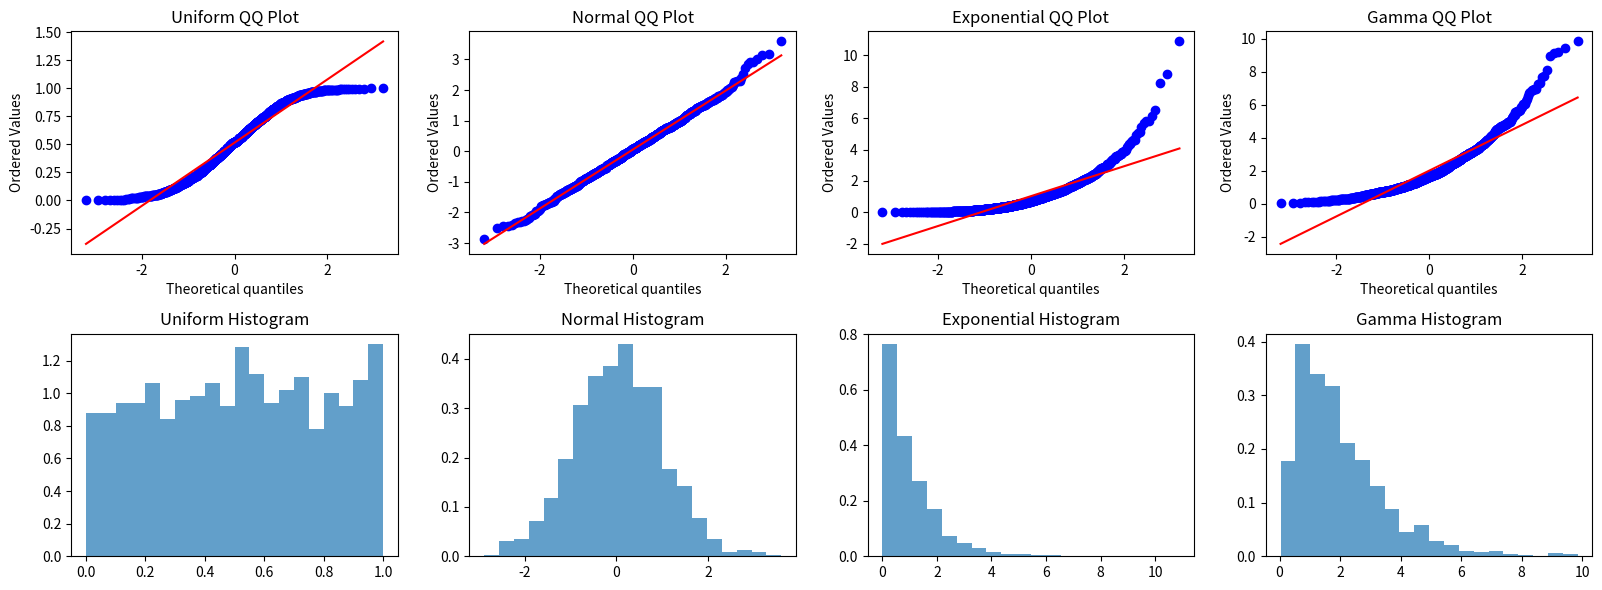

Recreate this plot in Python.
import numpy as np
import matplotlib.pyplot as plt
import scipy.stats as stats

np.random.seed(7134)
sample_size = 1000

uniform_data = np.random.uniform(0, 1, sample_size)
normal_data = np.random.normal(0, 1, sample_size)
exponential_data = np.random.exponential(1, sample_size)
gamma_data = np.random.gamma(2, 1, sample_size)

plt.figure(figsize=(16, 6))

#Uniform QQ plot
plt.subplot(241)
stats.probplot(uniform_data, dist="norm", plot=plt)
plt.title("Uniform QQ Plot")

#Uniform Histogram
plt.subplot(245)
plt.hist(uniform_data, bins=20, density=True, alpha=0.7)
plt.title("Uniform Histogram")

#Normal QQ plot
plt.subplot(242)
stats.probplot(normal_data, dist="norm", plot=plt)
plt.title("Normal QQ Plot")

#Normal Histogram
plt.subplot(246)
plt.hist(normal_data, bins=20, density=True, alpha=0.7)
plt.title("Normal Histogram")

#Exponential QQ plot
plt.subplot(243)
stats.probplot(exponential_data, dist="norm", plot=plt)
plt.title("Exponential QQ Plot")

#Exponential Histogram
plt.subplot(247)
plt.hist(exponential_data, bins=20, density=True, alpha=0.7)
plt.title("Exponential Histogram")

#Gamma QQ plot
plt.subplot(244)
stats.probplot(gamma_data, dist="norm", plot=plt)
plt.title("Gamma QQ Plot")

#Gamma Histogram
plt.subplot(248)
plt.hist(gamma_data, bins=20, density=True, alpha=0.7)
plt.title("Gamma Histogram")

plt.tight_layout()
plt.show()
